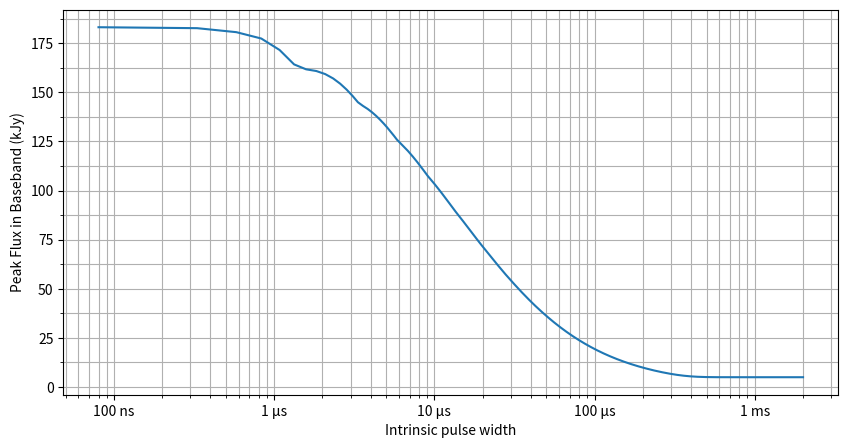
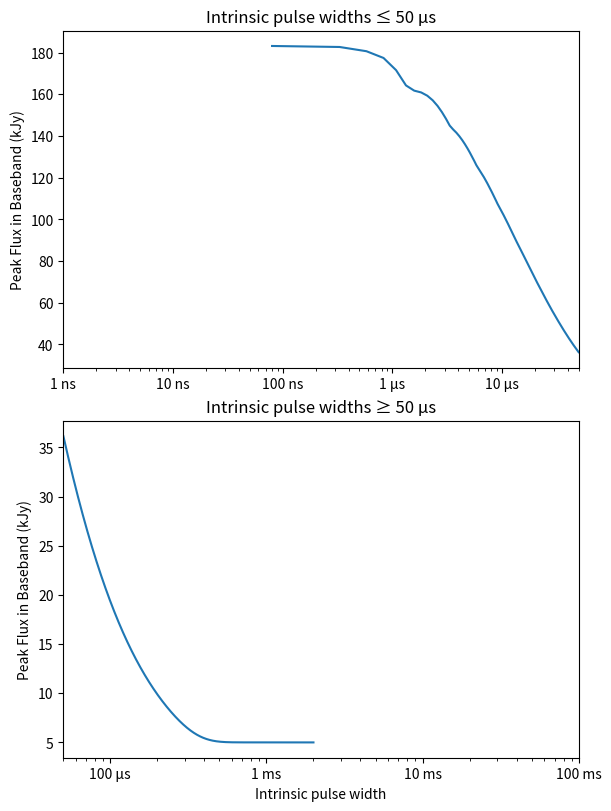

Recreate these plots in Python, in order.
import numpy as np
import matplotlib.pyplot as plt
from scipy.stats import exponnorm
import matplotlib.ticker as ticker


'''
Pulse parameters
'''

sigma = np.linspace(80e-9, 2e-3, 8000) #Intrinsic widths
mu = 0
tau = 26e-6 #Scattering time, Nadeu 2026 p.10
Speak = 5e+3 #5kJy

bb_Speaks = []

'''
Modeling pulses
(Gaussian--intrinsic width convolved with exponential--scattering time)
'''
stokes_dt = 1e-3  #1ms time resolution
bb_dt = 2.56e-6 #2.56us time resolution
factor = int(stokes_dt/bb_dt) #~390

t = np.arange(-10e-3, 10e-3, stokes_dt) 
t_bb = np.arange(-10e-3, 10e-3, bb_dt) 

for test_sigma in sigma:
    stokes = exponnorm.pdf(t, K=tau/test_sigma, loc=mu, scale=test_sigma)
    stokes *= Speak/stokes.max() 
    stokes_area = np.trapezoid(stokes,t)

    bb = exponnorm.pdf(t_bb, K=tau/test_sigma, loc=mu, scale=test_sigma)
    bb_norm = bb / bb.max() #Normalized shape for baseband, peak=1
    Speak_bb = stokes_area / np.trapezoid(bb_norm, t_bb) #Flux needed to match fluence
    bb_Speaks.append(Speak_bb)

bb_Speaks = np.array(bb_Speaks)

plt.figure(figsize=(10,5))
plt.semilogx(sigma, bb_Speaks/1000)
plt.xticks(
    [1e-7, 1e-6, 1e-5, 1e-4, 1e-3],
    ["100 ns", "1 μs", "10 μs", "100 μs", "1 ms"]
)
plt.xlabel("Intrinsic pulse width")
plt.ylabel("Peak Flux in Baseband (kJy)")
plt.gca().yaxis.set_minor_locator(ticker.AutoMinorLocator(2))
plt.grid(True, which='both')
plt.savefig("Widths_vs_BBflux.png")



split = 50e-6  # 50 microseconds

fig, (ax1, ax2) = plt.subplots(
    2, 1,
    figsize=(6, 8),
    sharey=False,
    constrained_layout=True
)

# Top subplot: <= 50 us
mask1 = sigma <= split
ax1.semilogx(sigma[mask1], bb_Speaks[mask1]/1000)
ax1.set_xlim(sigma.min(), split)
ax1.set_xticks([1e-9, 1e-8, 1e-7, 1e-6, 1e-5])
ax1.set_xticklabels(["1 ns", "10 ns", "100 ns", "1 μs", "10 μs"])
ax1.set_ylabel("Peak Flux in Baseband (kJy)")
ax1.set_title("Intrinsic pulse widths ≤ 50 μs")

# Bottom subplot: >= 50 us
mask2 = sigma >= split
ax2.semilogx(sigma[mask2], bb_Speaks[mask2]/1000)
ax2.set_xlim(split, sigma.max())
ax2.set_xticks([1e-4, 1e-3, 1e-2, 1e-1])
ax2.set_xticklabels(["100 μs", "1 ms", "10 ms", "100 ms"])
ax2.set_xlabel("Intrinsic pulse width")
ax2.set_ylabel("Peak Flux in Baseband (kJy)")
ax2.set_title("Intrinsic pulse widths ≥ 50 μs")

#plt.savefig("Widths_vs_BBflux_subplots.png", dpi=200)
